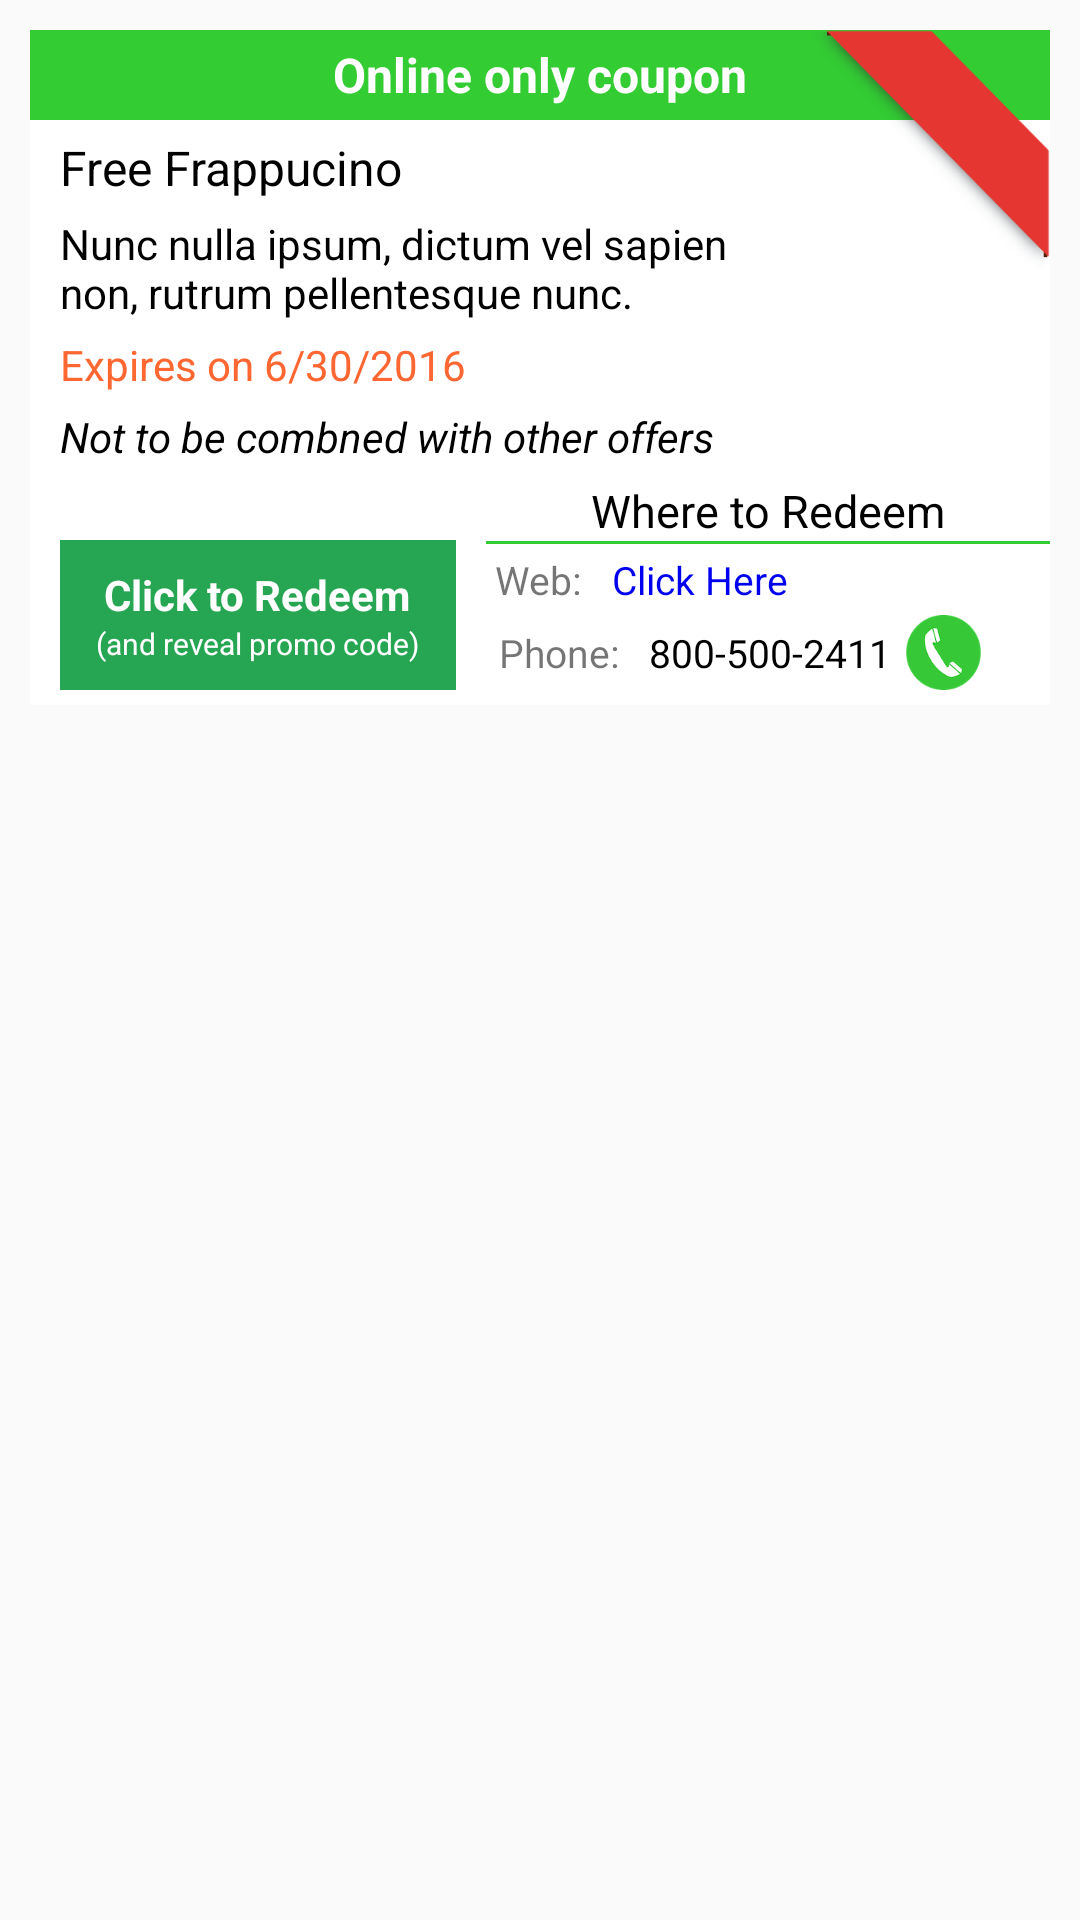

Layout XML and referenced resources for this Android screen:
<!-- AndroidManifest.xml: application theme AppTheme -->
<!-- res/layout/online_coupon_fragment_row.xml -->
<RelativeLayout xmlns:android="http://schemas.android.com/apk/res/android"
    xmlns:tools="http://schemas.android.com/tools"
    android:layout_width="match_parent"
    android:layout_height="match_parent">

    <LinearLayout
        android:id="@+id/linearRoot"
        android:layout_width="fill_parent"
        android:layout_height="wrap_content"
        android:orientation="vertical">

        
        <RelativeLayout
            android:id="@+id/starBuckstxt"
            style="@style/white_bg_list"
            android:layout_width="fill_parent"
            android:layout_height="wrap_content">

            <RelativeLayout
                android:id="@+id/relFal"
                android:layout_width="fill_parent"
                android:layout_height="wrap_content"
                android:background="@color/white">
                
                <TextView
                    android:id="@+id/lblOnline"
                    android:layout_width="match_parent"
                    android:layout_height="30dp"
                    android:text="Online only coupon"
                    android:textColor="@color/white"
                    android:textStyle="bold"
                    android:gravity="center"
                    android:textSize="16sp"
                    android:background="@color/light_green"/>

                <ImageView
                    android:id="@+id/settingBacktag"
                    style="@style/tag_right"
                    android:layout_alignParentRight="true"
                    android:layout_alignParentTop="true"
                    android:background="@drawable/expiredexpiring_soon_red_ribbon" />

                <LinearLayout
                    android:id="@+id/linearstarBucksTitle"
                    android:layout_width="match_parent"
                    android:layout_height="wrap_content"
                    android:layout_alignParentLeft="true"
                    android:layout_toLeftOf="@+id/settingBacktag"
                    android:layout_below="@+id/lblOnline"
                    android:orientation="horizontal">

                    <TextView
                        android:id="@+id/starBucksTitle"
                        style="@style/starBucksTitle"
                        android:layout_width="wrap_content"
                        android:layout_height="wrap_content"
                        android:text="@string/starBucksTitle" />


                </LinearLayout>

                <TextView
                    android:id="@+id/starBuckstxt1"
                    style="@style/starBuckstxt"
                    android:layout_width="wrap_content"
                    android:layout_height="wrap_content"
                    android:layout_alignParentLeft="true"
                    android:layout_below="@+id/linearstarBucksTitle"
                    android:layout_toLeftOf="@+id/settingBacktag"
                    android:text="@string/starBuckstxt" />

                <TextView
                    android:id="@+id/expirestxt"
                    style="@style/starBucksorg"
                    android:layout_width="wrap_content"
                    android:layout_height="wrap_content"
                    android:layout_below="@+id/starBuckstxt1"
                    android:text="@string/expires" />

                <TextView
                    android:id="@+id/expires"
                    style="@style/otherOffer"
                    android:layout_width="wrap_content"
                    android:layout_height="wrap_content"
                    android:layout_below="@+id/expirestxt"
                    android:text="@string/otherOffer" />

                <LinearLayout
                    android:id="@+id/linearBottom"
                    android:layout_width="fill_parent"
                    android:layout_height="wrap_content"
                    android:layout_below="@+id/expires"
                    android:orientation="horizontal"
                    android:paddingBottom="5dp"
                    android:weightSum="2"
                    >
                    <LinearLayout
                        android:layout_width="wrap_content"
                        android:layout_height="50dp"
                        android:layout_weight="1"
                        android:layout_marginRight="10dp"
                        android:gravity="bottom"
                        android:layout_gravity="bottom"
                        >
                        <LinearLayout
                            android:id="@+id/onlineBtnRedeem"
                            android:layout_width="match_parent"
                            android:layout_height="match_parent"
                            android:layout_marginLeft="10dp"
                            android:gravity="center"
                            android:orientation="vertical"
                            android:background="@color/redeem_btn">
                            <TextView
                                android:layout_width="wrap_content"
                                android:layout_height="wrap_content"
                                android:textColor="@color/white"
                                android:textStyle="bold"
                                android:text="Click to Redeem"/>
                            <TextView
                                android:layout_width="wrap_content"
                                android:layout_height="wrap_content"
                                android:textColor="@color/white"
                                android:textSize="10dp"
                                android:text="(and reveal promo code)"/>
                        </LinearLayout>
                    </LinearLayout>
                    <LinearLayout
                        android:layout_width="wrap_content"
                        android:layout_height="wrap_content"
                        android:layout_weight="1"
                        android:orientation="vertical">

                        <LinearLayout
                            android:layout_width="match_parent"
                            android:layout_height="match_parent"
                            android:orientation="vertical"
                            >

                        <TextView
                            android:layout_width="match_parent"
                            android:layout_height="wrap_content"
                            android:gravity="center"
                            android:textColor="@color/black"
                            android:textSize="15sp"
                            android:text="Where to Redeem" />
                        <TextView
                            android:layout_width="match_parent"
                            android:layout_height="1dp"
                            android:background="@color/light_green"/>
                        <LinearLayout
                            android:layout_width="match_parent"
                            android:layout_height="wrap_content"
                            android:orientation="horizontal"
                            android:layout_margin="3dp">
                            <TextView
                                android:layout_width="wrap_content"
                                android:layout_height="wrap_content"
                                android:text="Web:"
                                android:textSize="13sp"/>
                            <TextView
                                android:id="@+id/lblOnlineLink"
                                android:layout_width="wrap_content"
                                android:layout_height="wrap_content"
                                android:text="Click Here"
                                android:layout_marginLeft="10dp"
                                android:textColor="#0000EE"
                                android:textSize="13sp"/>
                        </LinearLayout>

                            <LinearLayout
                                android:layout_width="match_parent"
                                android:layout_height="wrap_content"
                                android:orientation="horizontal"
                                android:layout_gravity="center_horizontal|center_vertical"
                                android:gravity="center_vertical"
                                android:layout_marginLeft="3dp">
                                <TextView
                                    android:layout_width="wrap_content"
                                    android:layout_height="wrap_content"
                                    android:text="Phone:"
                                    android:textSize="13sp"/>
                                <TextView
                                    android:id="@+id/lblOnlineContact"
                                    android:layout_width="wrap_content"
                                    android:layout_height="wrap_content"
                                    android:text="800-500-2411"
                                    android:layout_marginLeft="10dp"
                                    android:textColor="@color/black"
                                    android:textSize="13sp"/>

                                <Button
                                    android:id="@+id/btnCall"
                                    android:layout_width="25dp"
                                    android:layout_height="25dp"
                                    android:layout_marginLeft="5dp"
                                    android:background="@drawable/ic_call" />
                            </LinearLayout>

                    </LinearLayout>

                    </LinearLayout>
                   
                </LinearLayout>


            </RelativeLayout>
        </RelativeLayout>

    </LinearLayout>

</RelativeLayout>
<!-- resources referenced by this layout -->
<resources>
  <color name="black">#000000</color>
  <color name="light_green">#33cc33</color>
  <color name="redeem_btn">#26a652</color>
  <color name="white">#FFFFFF</color>
  <!-- drawable expiredexpiring_soon_red_ribbon: png bitmap (drawable-hdpi, 20595 bytes) -->
  <!-- drawable ic_call: png bitmap (drawable, 7876 bytes) -->
  <string name="expires">Expires on 6/30/2016</string>
  <string name="otherOffer">Not to be combned with other offers</string>
  <string name="starBucksTitle">Free Frappucino</string>
  <string name="starBuckstxt">Nunc nulla ipsum, dictum vel sapien non, rutrum pellentesque nunc.</string>
  <style name="otherOffer"> 
          <item name="android:textSize">@dimen/font14</item>
          <item name="android:textColor">@color/black</item>
           <item name="android:layout_marginBottom">5dp</item>
          <item name="android:layout_marginLeft">10dp</item>
          <item name="android:layout_marginRight">10dp</item>
          <item name="android:textStyle">italic</item>
      </style>
  <style name="starBucksTitle"> 
           <item name="android:textSize">@dimen/font16</item>
          <item name="android:textColor">@color/black</item>
          <item name="android:layout_marginTop">5dp</item>
          <item name="android:layout_marginLeft">10dp</item>
          <item name="android:layout_marginRight">10dp</item>
      </style>
  <style name="starBucksorg"> 
          <item name="android:textSize">@dimen/font14</item>
          <item name="android:textColor">@color/orange</item>
           <item name="android:layout_marginBottom">5dp</item>
          <item name="android:layout_marginLeft">10dp</item>
          <item name="android:layout_marginRight">10dp</item>
      </style>
  <style name="starBuckstxt"> 
          <item name="android:textSize">@dimen/font14</item>
          <item name="android:textColor">@color/black</item>
           <item name="android:layout_marginBottom">5dp</item>
          <item name="android:layout_marginTop">5dp</item>
          <item name="android:layout_marginLeft">10dp</item>
          <item name="android:layout_marginRight">10dp</item>
      </style>
  <style name="tag_right">
          <item name="android:layout_width">80dp</item>  
            <item name="android:layout_height">80dp</item>  
      </style>
  <style name="white_bg_list">
          <item name="android:background">@color/white</item>
          <item name="android:layout_margin">10dp</item>
      </style>
  <style name="AppTheme" parent="AppBaseTheme">
          
      </style>
  <dimen name="font14">14sp</dimen>
  <dimen name="font16">16sp</dimen>
  <color name="orange">#fe6732</color>
  <style name="AppBaseTheme" parent="Theme.AppCompat.Light">
          
      </style>
</resources>
